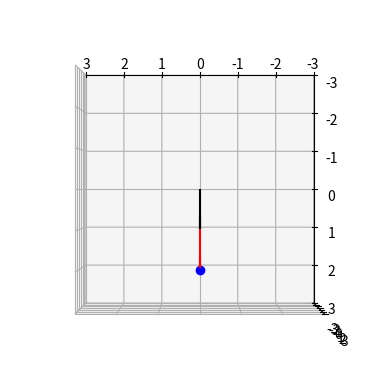

Here is the Python script that generated this plot:


import math
#import serial
import time
from mpl_toolkits.mplot3d import Axes3D
import matplotlib.pyplot as plt
import matplotlib.animation as animation


class scaraRobot():


    def __init__(self):
        self.A=1
        self.B=1
        self.origineX=0
        self.origineY=0
        self.theta01Init=0
        self.theta01Init=0
        self.anglesActuel=[0,0]
        return

    def __int__(self,A0,B0,origine0X,origine0Y,theta01Init,theta02Init):
        self.A = A0
        self.B = B0
        self.origineX = origine0X
        self.origineY = origine0Y
        self.theta01Init = theta01Init
        self.theta01Init = theta02Init
        return


    def setLongueurSegmentA(self,A0):
        self.A=A0
        return

    def setLongueurSegmentB(self,B0):
        self.B=B0
        return

    def getLongueurSegmentA(self):
        return self.A

    def getLongueurSegmentB(self):
        return self.B

    def getAngleDeg(self):
        return [math.degrees(self.anglesActuel[1]),math.degrees(self.anglesActuel[2])]

    def getAngleRad(self):
        return self.anglesActuel

    #def relativePosition(self,0x,0y)

    #return

    def setAnglesAtStart(self,theta01Init,theta02Init):
        self.theta01Init=theta01Init
        self.theta02Init=theta02Init
        return

    def inverseKinematic(self,x,y):
        #TO DO
        #gerer la plage de position acceptable
        #gerer offset origine camera
        #gerer position home robot
        x=x+self.origineX
        y=y+self.origineY

        #gerer elbow down or Up avec le cadran

        B=(math.pow(x,2)+math.pow(y,2)-math.pow(self.A,2)-math.pow(self.B,2))/(2*self.A*self.B)
        theta2=math.atan2(math.sqrt(1-math.pow(B,2)),B)
        theta1=math.atan2(y,x)-math.atan2((self.B*math.sin(theta2)),(self.A+self.B*math.cos(theta2)))
        self.anglesActuel=[theta1,theta2]
        return self.anglesActuel

def positionSegment2d(r,target):
    """Segment generation"""
    fig = plt.figure()
    ax = fig.add_subplot(111, projection='3d')
    #segment A
    aX, aY, aZ = r.getLongueurSegmentA()*math.cos(r.getAngleRad()[0]), r.getLongueurSegmentA()*math.sin(r.getAngleRad()[0]), 0
    ax.cla()
    #segment B
    ax.quiver(0, 0, 0, aX, aY, aZ, pivot="tail", color="black")
    bx, by, bz = r.getLongueurSegmentB() * math.cos(r.getAngleRad()[1]+r.getAngleRad()[0]), r.getLongueurSegmentA() * math.sin(r.getAngleRad()[1]+r.getAngleRad()[0]), 0
    ax.quiver(aX, aY, aZ, bx, by, bz, pivot="tail", color="red")

    ax.plot(target[0],target[1], 1, 'bo', label='marker only')
    ax.set_xlim(-3, 3)
    ax.set_ylim(-3, 3)
    ax.set_zlim(-3, 3)
    ax.view_init(elev=-270, azim=-90)

   # ani = animation.FuncAnimation(fig, data_gen, range(72), blit=False)
    plt.show()
    return



#arduino = serial.Serial(port='COM3', baudrate=9600, timeout=.1)

# def write_read(x):
# 	arduino.write(bytes(x, 'utf-8'))
# 	time.sleep(0.5)
# 	data = arduino.readline()
# 	return data

# def send_angle(self, robot):
#     angles=robot.positionToAngleRad(input("Enter position in X :"), input("Enter position in X :"))
#     aAngle = angles[1]
#     bAngle = angles[2]
#     zHeigh = input("Enter a height for Z :")
#     testString = "G0:A" + str(aAngle) + ":B" + str(bAngle) + ":Z" + zHeigh + "\r\n"
#     value = write_read(testString)
#     print(value)
#     return 1

if __name__ == '__main__':

    target=[0,2]
    r = scaraRobot()
    print(r.inverseKinematic(target[0],target[1]))
    positionSegment2d(r,target)

